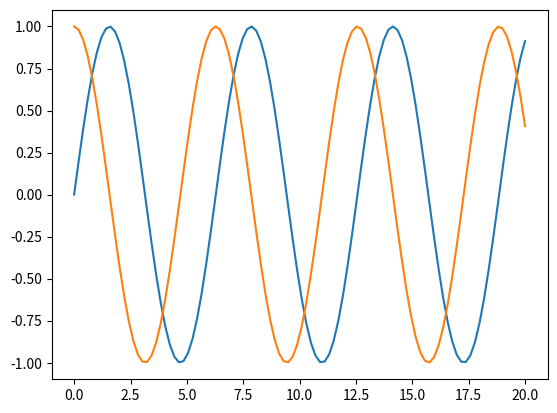

Recreate this plot in Python.

import matplotlib.pyplot as plt
import matplotlib as mpl
import numpy as np

x = np.linspace(0, 20, 100)
plt.plot(x, np.sin(x))
plt.show() 
plt.plot(x, np.cos(x))
plt.show() 
